Run: headless pygame with SDL's dummy video driver; simulated clock (each Clock.tick advances the game by its frame time, no real sleeping); random seed 0; keys injected as events and as key.get_pressed() state; no mouse input.
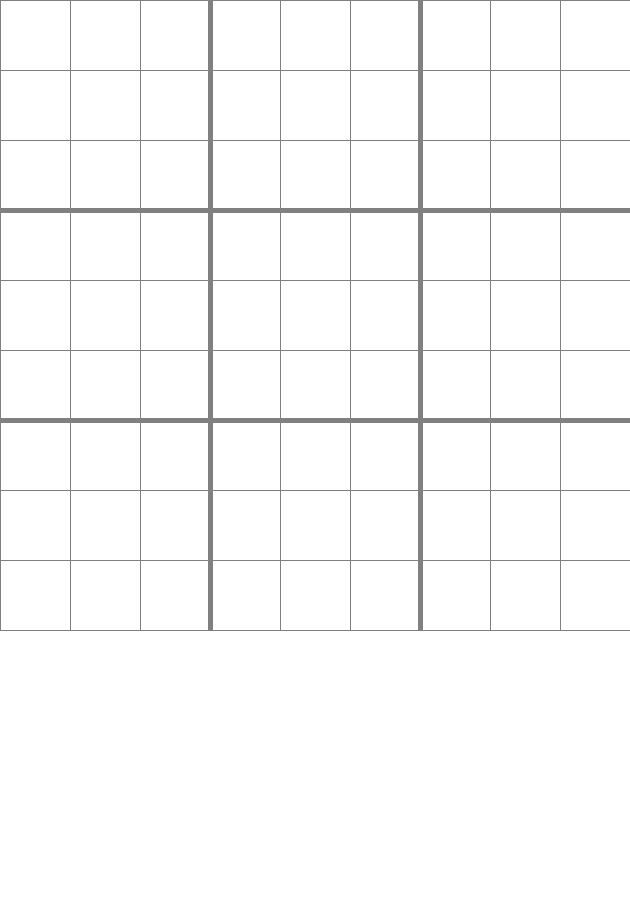
Frame 1 of 4 · flips 1–60 · no input
Frame 2 of 4 · flips 61–180 · tapped SPACE, RETURN · held RIGHT (→), D · screen unchanged from frame 1, image omitted
Frame 3 of 4 · flips 181–300 · held DOWN (↓), S · screen unchanged from frame 2, image omitted
Frame 4 of 4 · flips 301–420 · held LEFT (←), A, UP (↑), W · screen unchanged from frame 3, image omitted

The pygame program that drew these frames:

import pygame
import sys

# Initialize pygame variables -----------------------------------------------------------------------------------------#
pygame.init()
WINDOW_SIZE = [630, 900]
FPS = 60
ROWS = 9
ROW_SIZE = 5
mainClock = pygame.time.Clock()
mainScreen = pygame.display.set_mode(WINDOW_SIZE)
pygame.display.set_caption("Sudoku solver")


def draw(screen, size):
    screen.fill((255, 255, 255))
    draw_grid(screen, size, ROWS)


def draw_grid(screen, size, ROWS):
    gap = size[0] // ROWS
    for i in range(ROWS + 1):
        pygame.draw.line(screen, (128, 128, 128), (0, i * gap), (size[0], i * gap))
    for i in range(ROWS):
        pygame.draw.line(screen, (128, 128, 128), (i * gap, 0), (i * gap, size[0]))
    for i in range(ROWS // 3 - 1):
        pygame.draw.line(screen, (128, 128, 128), (0, (i + 1) * gap * 3), (size[0], (i + 1) * gap * 3), ROW_SIZE)
    for i in range(ROWS // 3 - 1):
        pygame.draw.line(screen, (128, 128, 128), ((i + 1) * gap * 3, 0), ((i + 1) * gap * 3, size[0]), ROW_SIZE)


# Main game loop ------------------------------------------------------------------------------------------------------#
def main(screen, size, clock):
    run = True
    while run:
        draw(screen, size)
        for event in pygame.event.get():
            if event.type == pygame.QUIT:
                pygame.quit()
                sys.exit()

        pygame.display.update()
        clock.tick(FPS)


main(mainScreen, WINDOW_SIZE, mainClock)
